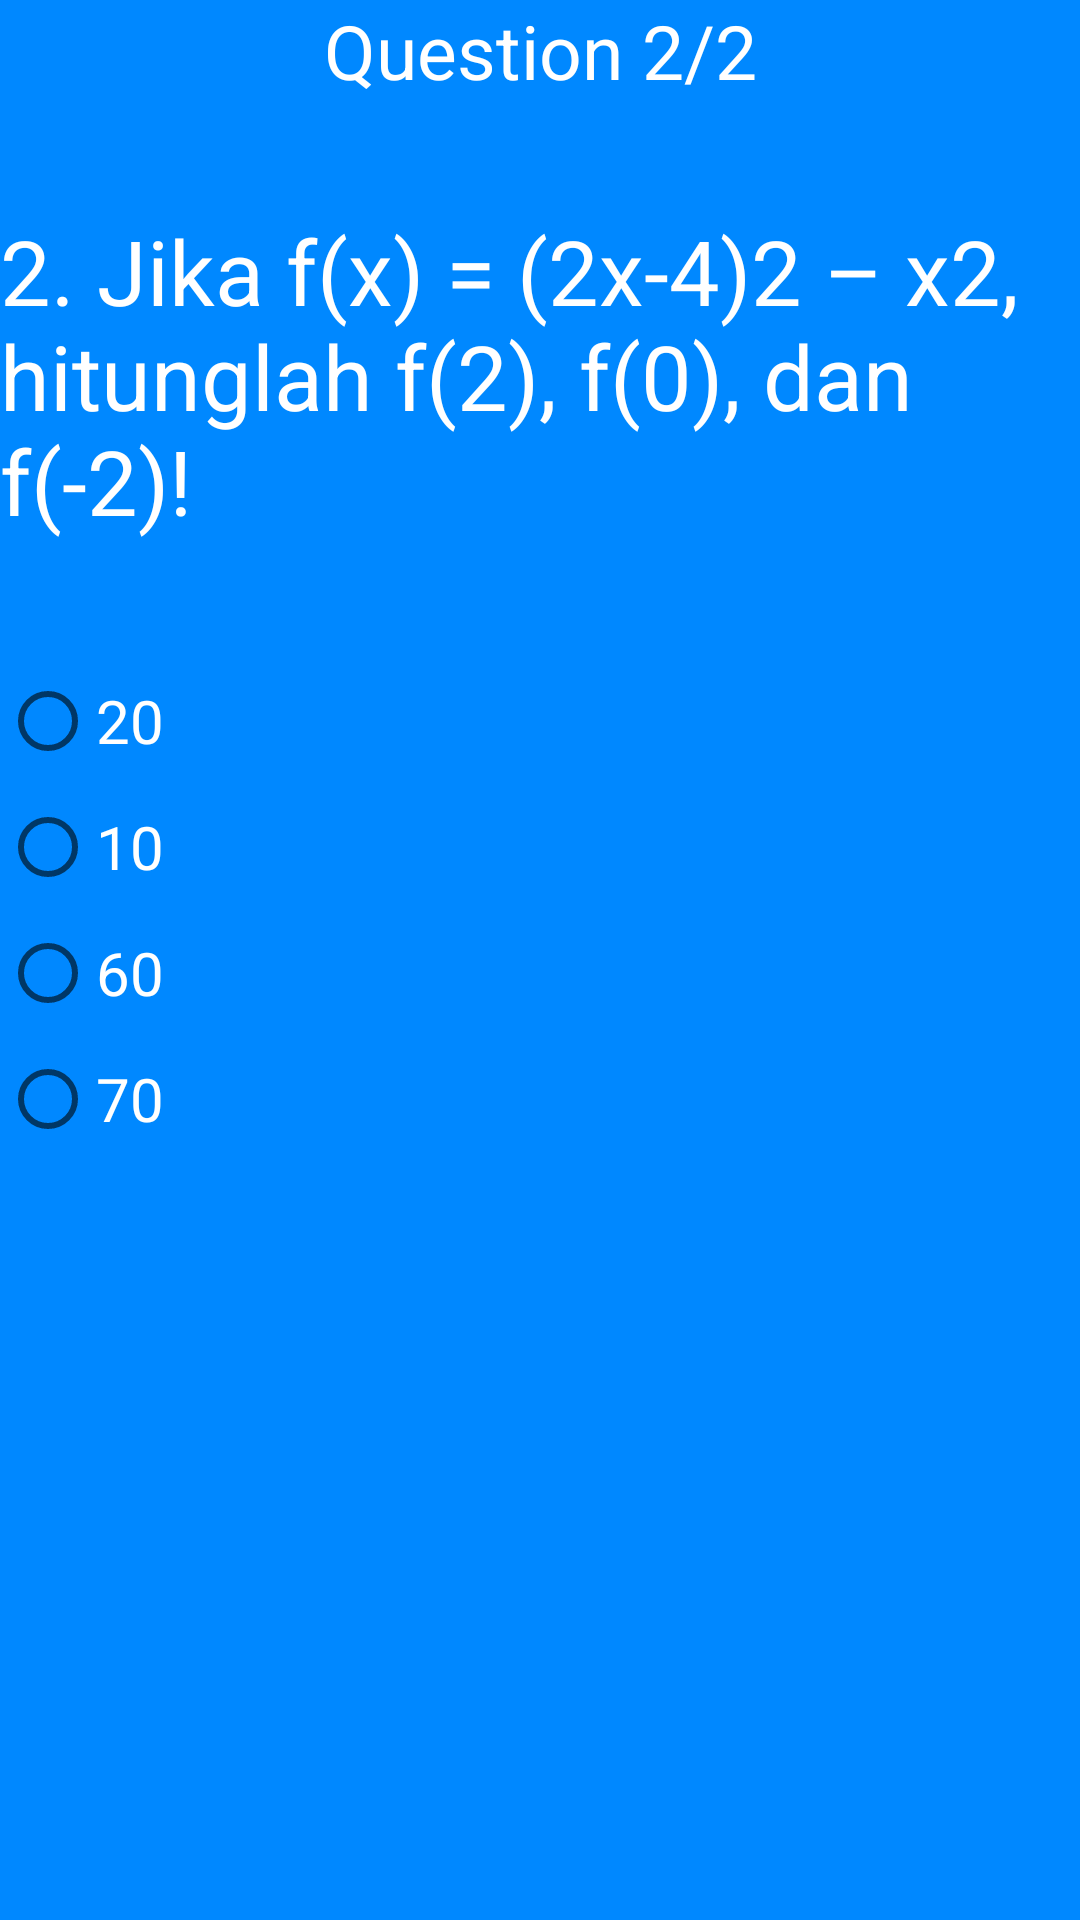

The Android layout XML behind this screen, and the referenced resources:
<!-- AndroidManifest.xml: application theme AppTheme -->
<!-- res/layout/activity_sedang11.xml -->
<?xml version="1.0" encoding="utf-8"?>
<RelativeLayout xmlns:android="http://schemas.android.com/apk/res/android"
    xmlns:app="http://schemas.android.com/apk/res-auto"
    xmlns:tools="http://schemas.android.com/tools"
    android:layout_width="match_parent"
    android:layout_height="match_parent"
    android:background="#0088ff"
    tools:context=".MudahLV1.MUDAH1">


    <TextView
        android:layout_width="match_parent"
        android:layout_height="wrap_content"
        android:text="Question 2/2"
        android:gravity="center"
        android:textColor="#ffff"
        android:textSize="25dp"
        />



    <TextView
        android:id="@+id/text123"
        android:paddingTop="70dp"
        android:layout_width="wrap_content"
        android:layout_height="wrap_content"
        android:text="2. Jika f(x) = (2x-4)2 – x2, hitunglah f(2), f(0), dan f(-2)!"
        android:textColor="#ffff"
        android:textSize="30dp" />

    <RadioGroup
        android:layout_below="@+id/text123"
        android:layout_centerHorizontal="true"
        android:layout_marginTop="39dp"
        android:layout_width="match_parent"
        android:layout_height="wrap_content"
        android:id="@+id/RadioA1">

        <RadioButton
            android:text="20"
            android:id="@+id/RadioB1"
            android:onClick="onRadioButton"
            android:layout_width="match_parent"
            android:layout_height="wrap_content"
            android:layout_marginTop="5dp"
            android:textSize="20dp"
            android:textColor="#ffff"
            android:foreground="?attr/selectableItemBackground"/>

        <RadioButton
            android:layout_width="match_parent"
            android:layout_height="wrap_content"
            android:id="@+id/RadioB2"
            android:text="10"
            android:textColor="#ffff"
            android:onClick="onRadioButton"
            android:textSize="20dp"
            android:layout_marginTop="10dp"
            android:foreground="?attr/selectableItemBackground"/>


        <RadioButton
            android:id="@+id/RadioB3"
            android:layout_width="match_parent"
            android:layout_height="wrap_content"
            android:layout_marginTop="10dp"
            android:foreground="?attr/selectableItemBackground"
            android:onClick="onRadioButton"
            android:shadowColor="#ffff"
            android:text="60"
            android:textColor="#ffff"
            android:textSize="20dp" />


        <RadioButton
            android:layout_width="match_parent"
            android:layout_height="wrap_content"
            android:id="@+id/RadioB4"
            android:text="70"
            android:onClick="onRadioButton"
            android:textSize="20dp"
            android:layout_marginTop="10dp"
            android:textColor="#ffff"
            android:foreground="?attr/selectableItemBackground"/>

    </RadioGroup>




</RelativeLayout>
<!-- resources referenced by this layout -->
<resources>
  <style name="AppTheme" parent="Theme.AppCompat.Light.DarkActionBar">
          
          <item name="colorPrimary">#00B8D4</item>
          <item name="colorPrimaryDark">#00B8D4</item>
          <item name="colorAccent">@color/colorAccent</item>
  
      </style>
  <color name="colorAccent">#D81B60</color>
</resources>
